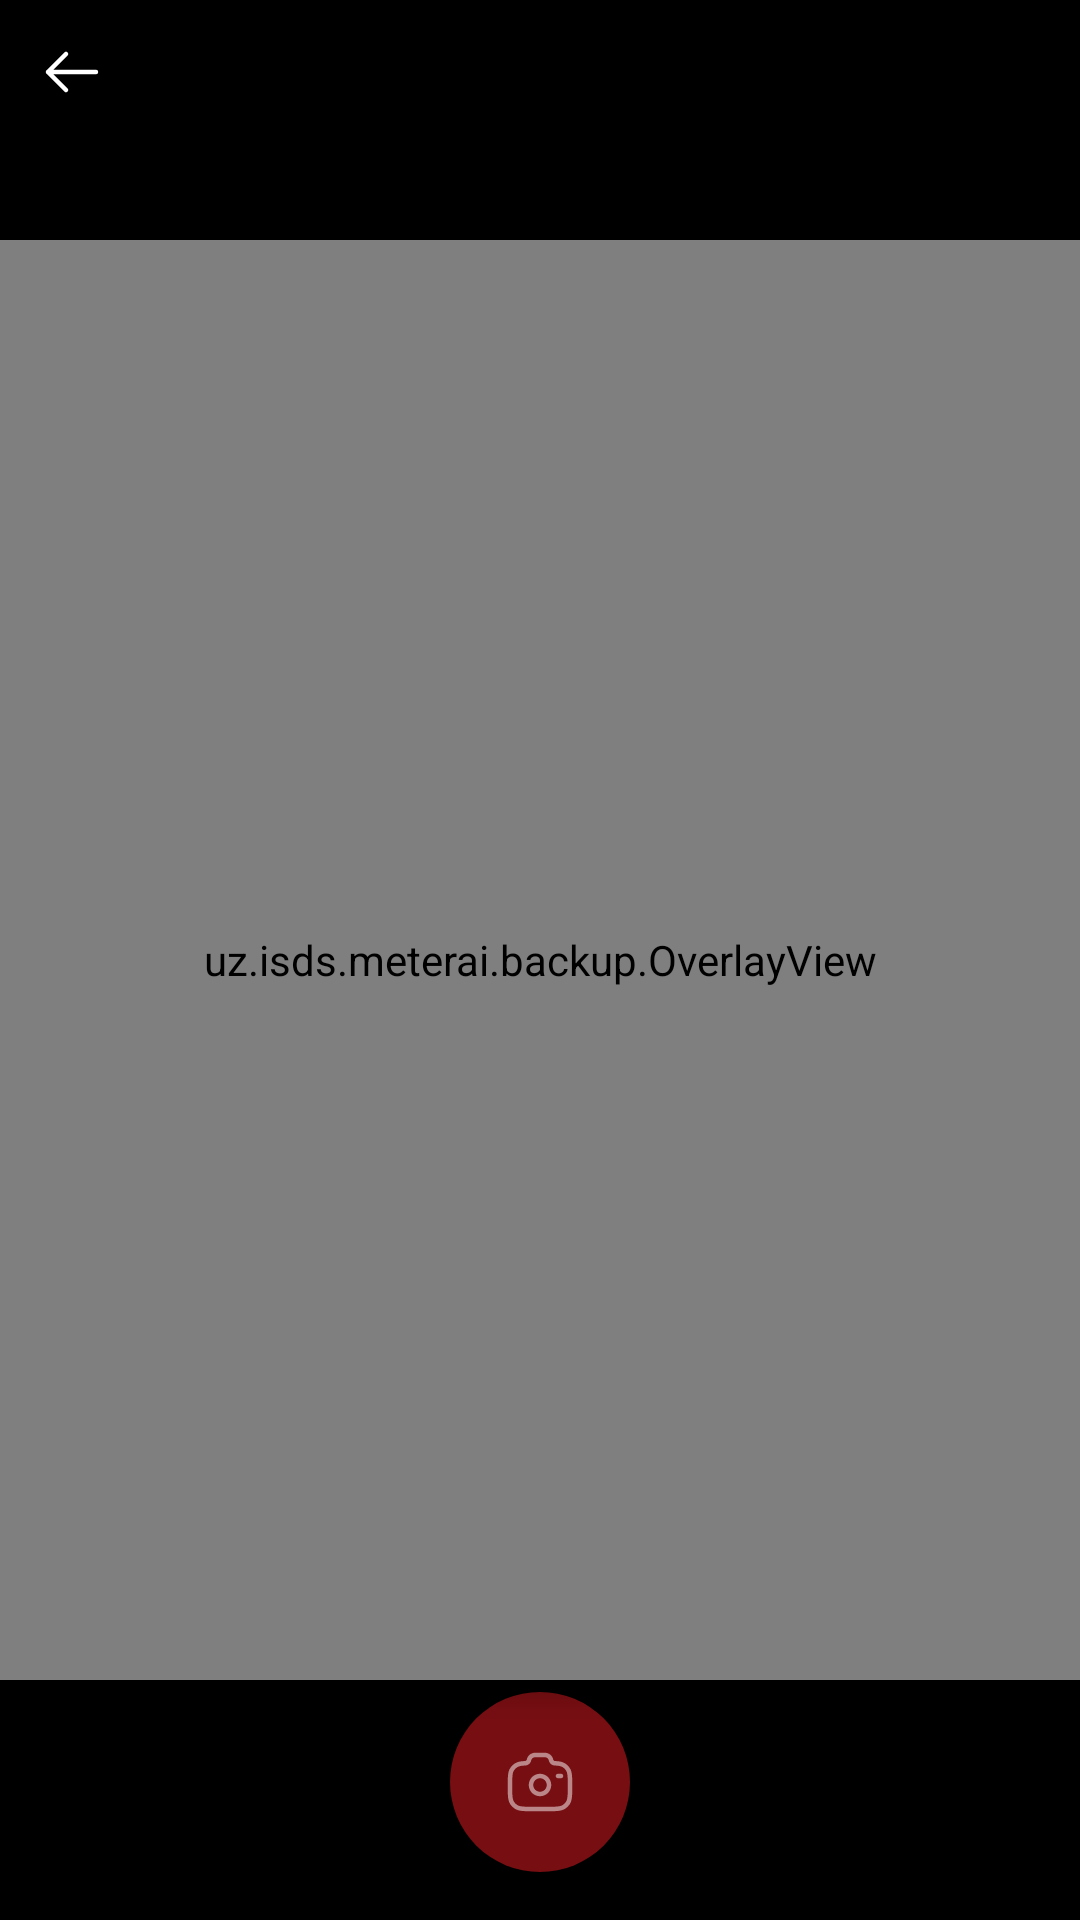

Reconstruct the res/layout file that produces this screen, plus the resources it refers to.
<!-- AndroidManifest.xml: fallback theme Theme.MaterialComponents.DayNight.NoActionBar -->
<!-- res/layout/camera_layout.xml -->
<?xml version="1.0" encoding="utf-8"?>
<androidx.constraintlayout.widget.ConstraintLayout xmlns:android="http://schemas.android.com/apk/res/android"
    xmlns:app="http://schemas.android.com/apk/res-auto"
    android:id="@+id/camera_container"
    android:layout_width="match_parent"
    android:layout_height="match_parent"
    android:background="@color/black">

    <androidx.camera.view.PreviewView
        android:id="@+id/view_finder"
        android:layout_width="0dp"
        android:layout_height="0dp"
        app:layout_constraintBottom_toBottomOf="parent"
        app:layout_constraintDimensionRatio="3:4"
        app:layout_constraintEnd_toEndOf="parent"
        app:layout_constraintHorizontal_bias="0.5"
        app:layout_constraintStart_toStartOf="parent"
        app:layout_constraintTop_toTopOf="parent"
        app:layout_constraintVertical_bias="0.5"
        app:scaleType="fillStart" />

    <uz.isds.meterai.backup.OverlayView
        android:id="@+id/overlay"
        android:layout_width="0dp"
        android:layout_height="0dp"
        android:translationZ="5dp"
        app:layout_constraintBottom_toBottomOf="parent"
        app:layout_constraintDimensionRatio="3:4"
        app:layout_constraintEnd_toEndOf="parent"
        app:layout_constraintHorizontal_bias="0.5"
        app:layout_constraintStart_toStartOf="parent"
        app:layout_constraintTop_toTopOf="parent"
        app:layout_constraintVertical_bias="0.5" />

    <ImageView
        android:id="@+id/take"
        android:layout_width="60dp"
        android:layout_height="60dp"
        android:layout_marginVertical="16dp"
        android:contentDescription="@null"
        android:src="@drawable/bt_disable"
        android:textColor="@color/white"
        app:layout_constraintBottom_toBottomOf="parent"
        app:layout_constraintEnd_toEndOf="parent"
        app:layout_constraintStart_toStartOf="parent" />

    <ImageButton
        android:id="@+id/iconButton"
        android:layout_width="wrap_content"
        android:layout_height="wrap_content"
        android:background="?attr/selectableItemBackgroundBorderless"
        android:contentDescription="back"
        android:src="@drawable/ic_back"
        app:layout_constraintStart_toStartOf="parent"
        app:layout_constraintTop_toTopOf="parent" />
</androidx.constraintlayout.widget.ConstraintLayout>
<!-- resources referenced by this layout -->
<resources>
  <!-- drawable bt_disable: vector/xml drawable (drawable, 2959 chars, omitted) -->
  <!-- drawable ic_back (drawable) -->
  <vector xmlns:android="http://schemas.android.com/apk/res/android"
      android:width="48dp"
      android:height="48dp"
      android:viewportWidth="48"
      android:viewportHeight="48">
    <group>
      <clip-path
          android:pathData="M24,4L24,4A20,20 0,0 1,44 24L44,24A20,20 0,0 1,24 44L24,44A20,20 0,0 1,4 24L4,24A20,20 0,0 1,24 4z"/>
      <path
          android:pathData="M32,24H16M16,24L22,18M16,24L22,30"
          android:strokeLineJoin="round"
          android:strokeWidth="1.5"
          android:fillColor="#00000000"
          android:strokeColor="#ffffff"
          android:strokeLineCap="round"/>
    </group>
  </vector>
  <!-- not gathered from this repository: default colours our renderer supplied (Android Studio template values) -->
  <color name="black">#FF000000</color>
  <color name="white">#FFFFFFFF</color>
</resources>
